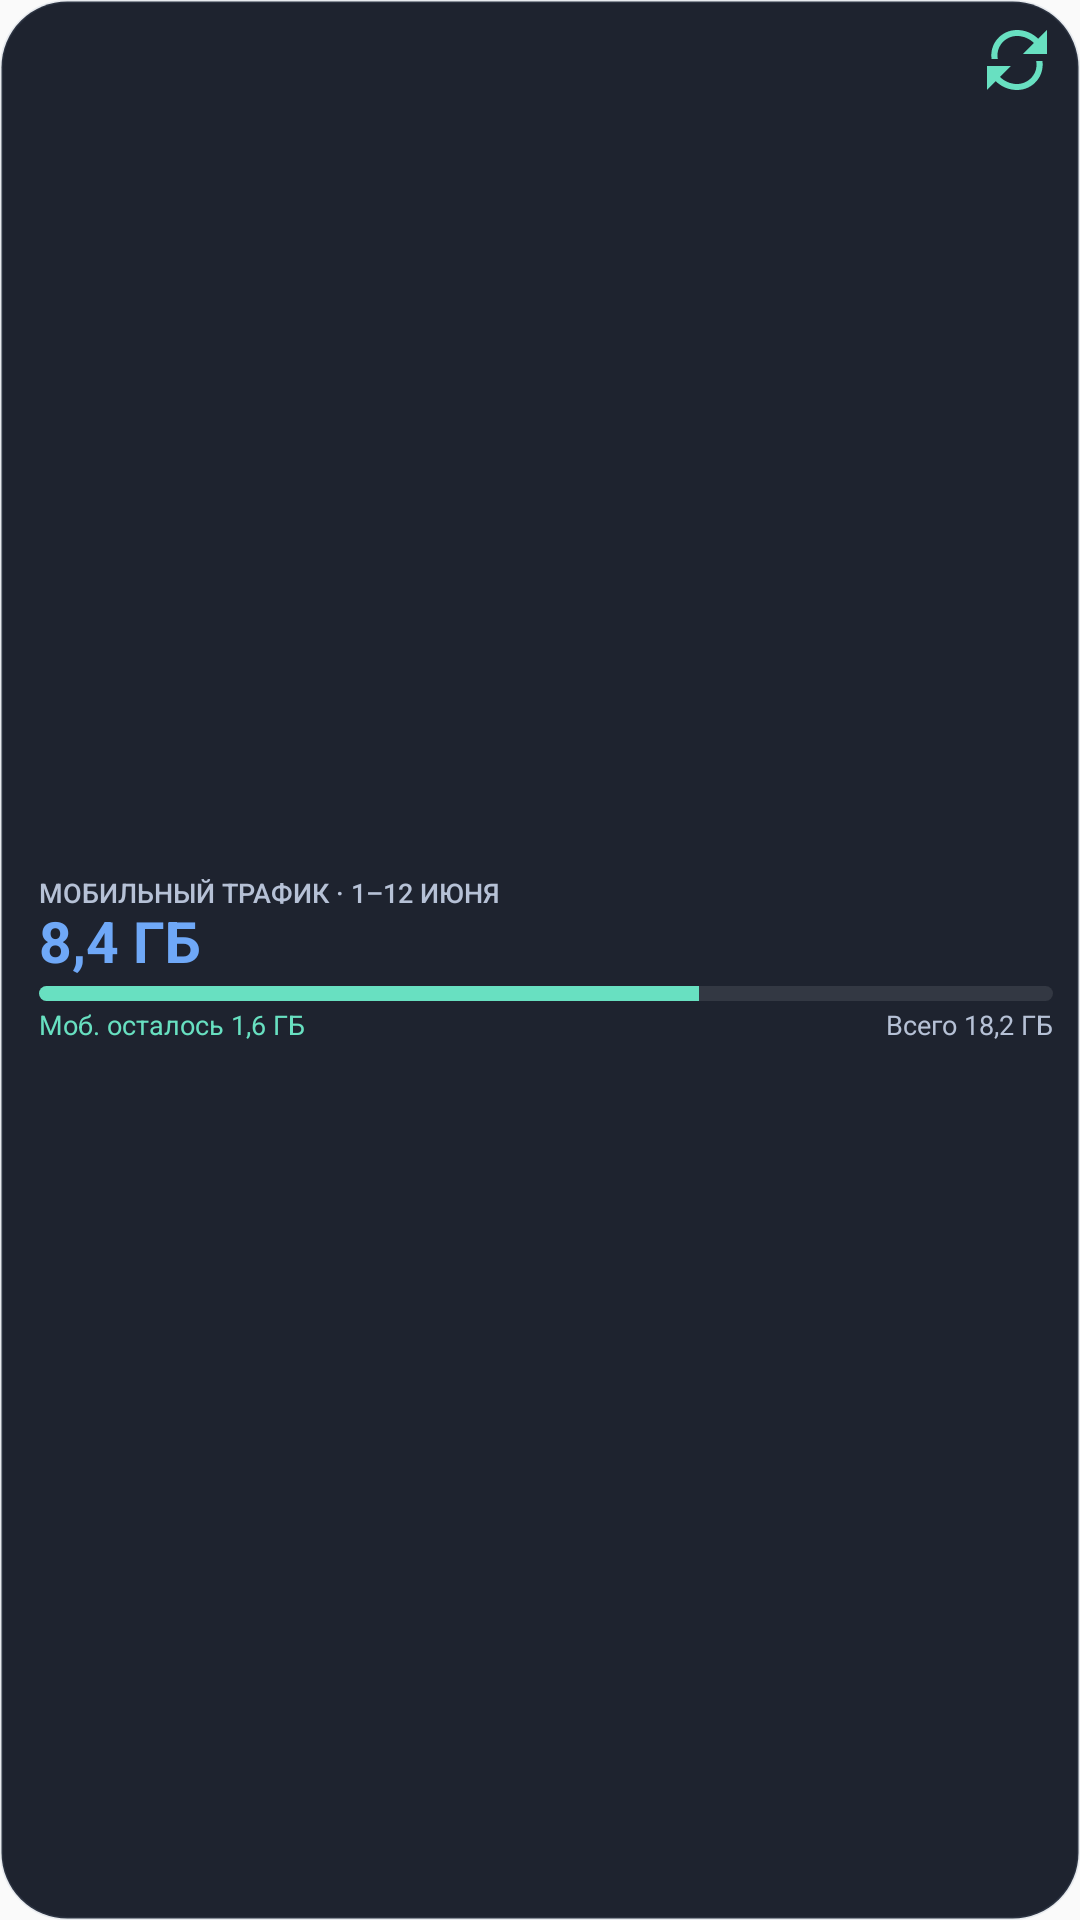

Write the Android layout XML for this screen, with the resource values it uses.
<!-- AndroidManifest.xml: application theme Theme.App_monitoring -->
<!-- res/layout/widget_compact_progress.xml -->
<?xml version="1.0" encoding="utf-8"?>
<FrameLayout xmlns:android="http://schemas.android.com/apk/res/android"
    android:id="@+id/widget_root"
    android:layout_width="match_parent"
    android:layout_height="match_parent"
    android:background="@drawable/widget_background"
    android:paddingStart="13dp"
    android:paddingTop="8dp"
    android:paddingEnd="9dp"
    android:paddingBottom="8dp">

    <LinearLayout
        android:layout_width="match_parent"
        android:layout_height="match_parent"
        android:gravity="center_vertical"
        android:orientation="vertical">

        <TextView
            android:id="@+id/compact_progress_period"
            style="@style/WidgetLabel"
            android:paddingEnd="24dp"
            android:text="МОБИЛЬНЫЙ ТРАФИК · 1–12 ИЮНЯ" />

        <TextView
            android:id="@+id/compact_progress_mobile_used"
            style="@style/WidgetValue"
            android:text="8,4 ГБ"
            android:textColor="@color/widget_blue"
            android:textSize="19sp" />

        <ProgressBar
            android:id="@+id/compact_progress_bar"
            style="?android:attr/progressBarStyleHorizontal"
            android:layout_width="match_parent"
            android:layout_height="5dp"
            android:layout_marginTop="3dp"
            android:indeterminate="false"
            android:max="1000"
            android:progress="650"
            android:progressDrawable="@drawable/widget_progress" />

        <LinearLayout
            android:layout_width="match_parent"
            android:layout_height="wrap_content"
            android:layout_marginTop="3dp"
            android:orientation="horizontal">
            <TextView
                android:id="@+id/compact_progress_balance"
                style="@style/WidgetMeta"
                android:layout_width="0dp"
                android:layout_weight="1"
                android:text="Моб. осталось 1,6 ГБ"
                android:textColor="@color/widget_accent" />
            <TextView
                android:id="@+id/compact_progress_total"
                style="@style/WidgetMeta"
                android:text="Всего 18,2 ГБ" />
        </LinearLayout>
    </LinearLayout>

    <ImageButton
        android:id="@+id/widget_refresh"
        android:layout_width="24dp"
        android:layout_height="24dp"
        android:layout_gravity="top|end"
        android:background="@drawable/widget_refresh_background"
        android:contentDescription="@string/widget_refresh"
        android:padding="6dp"
        android:src="@drawable/ic_widget_refresh"
        android:tint="@color/widget_accent" />
</FrameLayout>
<!-- resources referenced by this layout -->
<resources>
  <color name="widget_accent">#FF68E0C1</color>
  <color name="widget_blue">#FF6FA8F7</color>
  <!-- drawable ic_widget_refresh (drawable) -->
  <?xml version="1.0" encoding="utf-8"?>
  <vector xmlns:android="http://schemas.android.com/apk/res/android"
      android:width="24dp"
      android:height="24dp"
      android:viewportWidth="24"
      android:viewportHeight="24">
      <path
          android:fillColor="#FFFFFFFF"
          android:pathData="M17.65,6.35C16.2,4.9 14.21,4 12,4c-4.09,0 -7.19,3.72 -6.39,7.69l-2.08,0C2.78,6.58 6.72,2 12,2c2.76,0 5.26,1.12 7.07,2.93L22,2l0,8 -8,0 3.65,-3.65zM6.35,17.65C7.8,19.1 9.79,20 12,20c4.09,0 7.19,-3.72 6.39,-7.69l2.08,0C21.22,17.42 17.28,22 12,22c-2.76,0 -5.26,-1.12 -7.07,-2.93L2,22l0,-8 8,0 -3.65,3.65z" />
  </vector>
  <!-- drawable widget_background (drawable) -->
  <?xml version="1.0" encoding="utf-8"?>
  <shape xmlns:android="http://schemas.android.com/apk/res/android"
      android:shape="rectangle">
      <solid android:color="@color/widget_background" />
      <corners android:radius="22dp" />
      <stroke
          android:width="1dp"
          android:color="@color/widget_border" />
  </shape>
  <!-- drawable widget_progress (drawable) -->
  <?xml version="1.0" encoding="utf-8"?>
  <layer-list xmlns:android="http://schemas.android.com/apk/res/android">
      <item android:id="@android:id/background">
          <shape android:shape="rectangle">
              <corners android:radius="4dp" />
              <solid android:color="@color/widget_progress_track" />
          </shape>
      </item>
      <item android:id="@android:id/progress">
          <clip>
              <shape android:shape="rectangle">
                  <corners android:radius="4dp" />
                  <solid android:color="@color/widget_accent" />
              </shape>
          </clip>
      </item>
  </layer-list>
  <string name="widget_refresh">Обновить статистику</string>
  <style name="WidgetLabel">
          <item name="android:layout_width">wrap_content</item>
          <item name="android:layout_height">wrap_content</item>
          <item name="android:ellipsize">end</item>
          <item name="android:fontFamily">sans-serif-medium</item>
          <item name="android:includeFontPadding">false</item>
          <item name="android:maxLines">1</item>
          <item name="android:textColor">@color/widget_text_secondary</item>
          <item name="android:textSize">9sp</item>
      </style>
  <style name="WidgetMeta">
          <item name="android:layout_width">wrap_content</item>
          <item name="android:layout_height">wrap_content</item>
          <item name="android:ellipsize">end</item>
          <item name="android:includeFontPadding">false</item>
          <item name="android:maxLines">1</item>
          <item name="android:textColor">@color/widget_text_secondary</item>
          <item name="android:textSize">9sp</item>
      </style>
  <style name="WidgetValue">
          <item name="android:layout_width">wrap_content</item>
          <item name="android:layout_height">wrap_content</item>
          <item name="android:ellipsize">end</item>
          <item name="android:fontFamily">sans-serif</item>
          <item name="android:includeFontPadding">false</item>
          <item name="android:maxLines">1</item>
          <item name="android:textColor">@color/widget_text_primary</item>
          <item name="android:textSize">20sp</item>
          <item name="android:textStyle">bold</item>
      </style>
  <style name="Theme.App_monitoring" parent="android:Theme.Material.Light.NoActionBar" />
  <color name="widget_background">#F2121824</color>
  <color name="widget_border">#267C8AA5</color>
  <color name="widget_progress_track">#18FFFFFF</color>
  <color name="widget_text_secondary">#FFB6C1D6</color>
  <color name="widget_text_primary">#FFF8FAFF</color>
</resources>
